Run: headless pygame with SDL's dummy video driver; simulated clock (each Clock.tick advances the game by its frame time, no real sleeping); random seed 0; keys injected as events and as key.get_pressed() state; no mouse input.
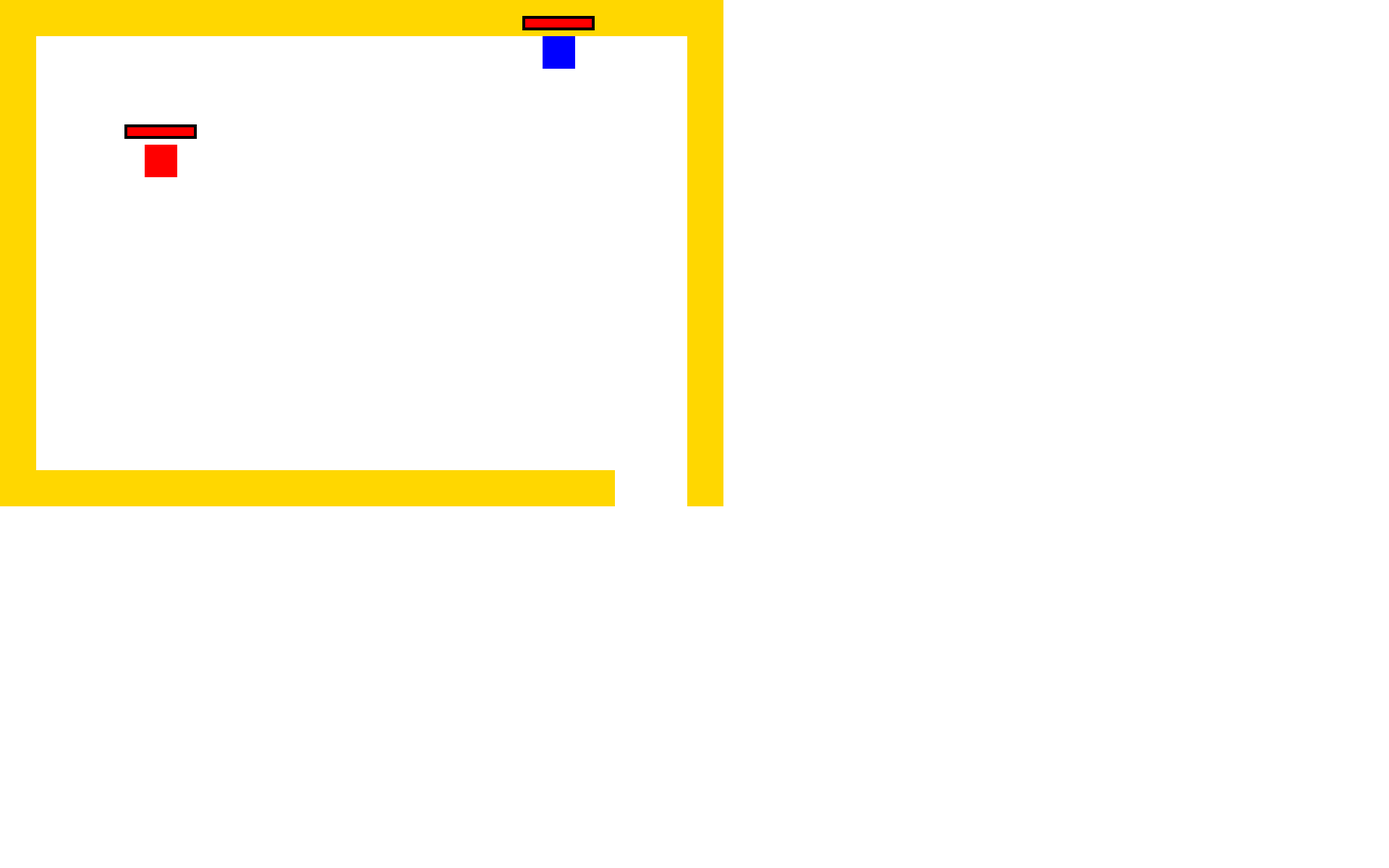
Frame 1 of 4 · flips 1–60 · no input
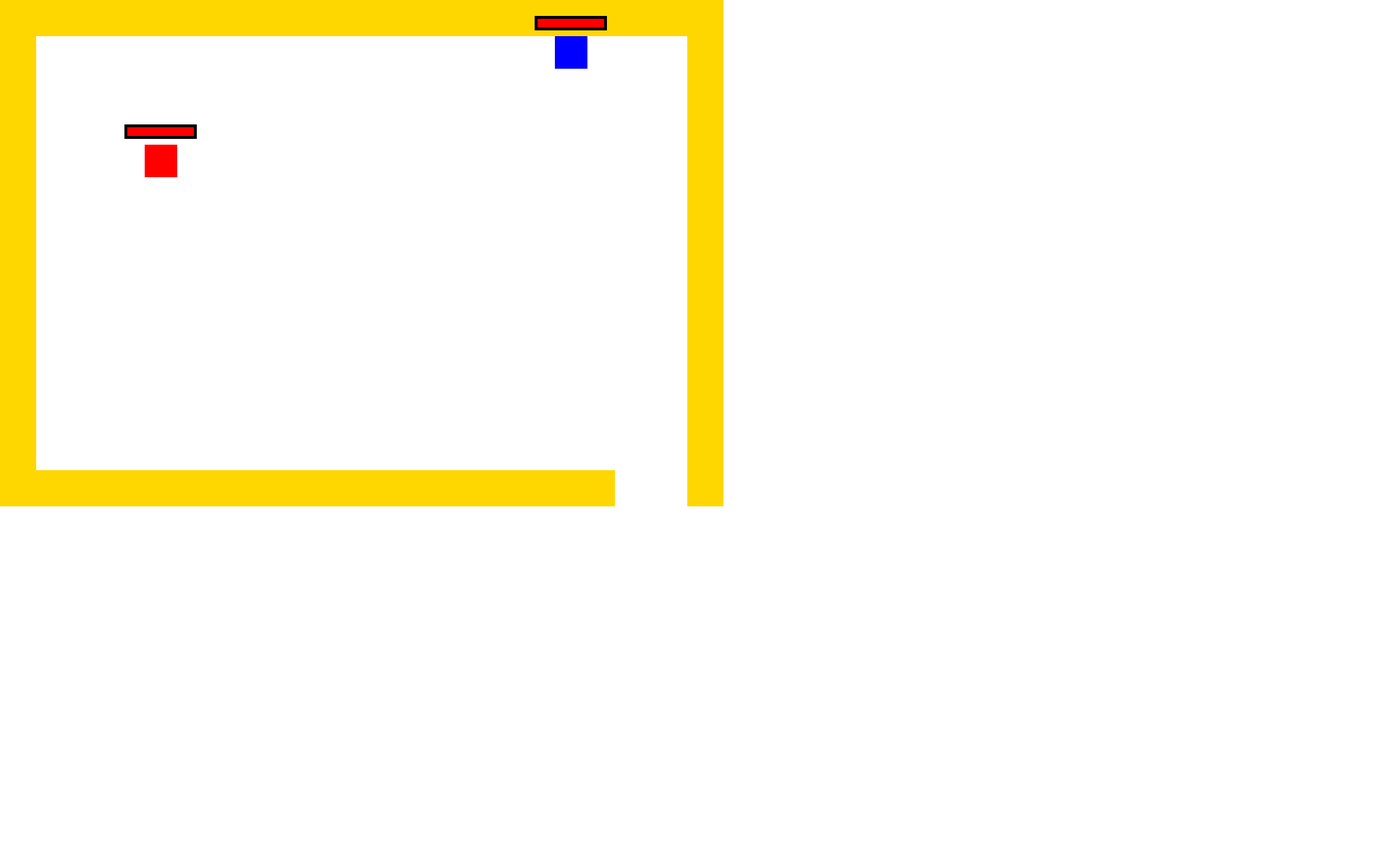
Frame 2 of 4 · flips 61–180 · tapped SPACE, RETURN · held RIGHT (→), D
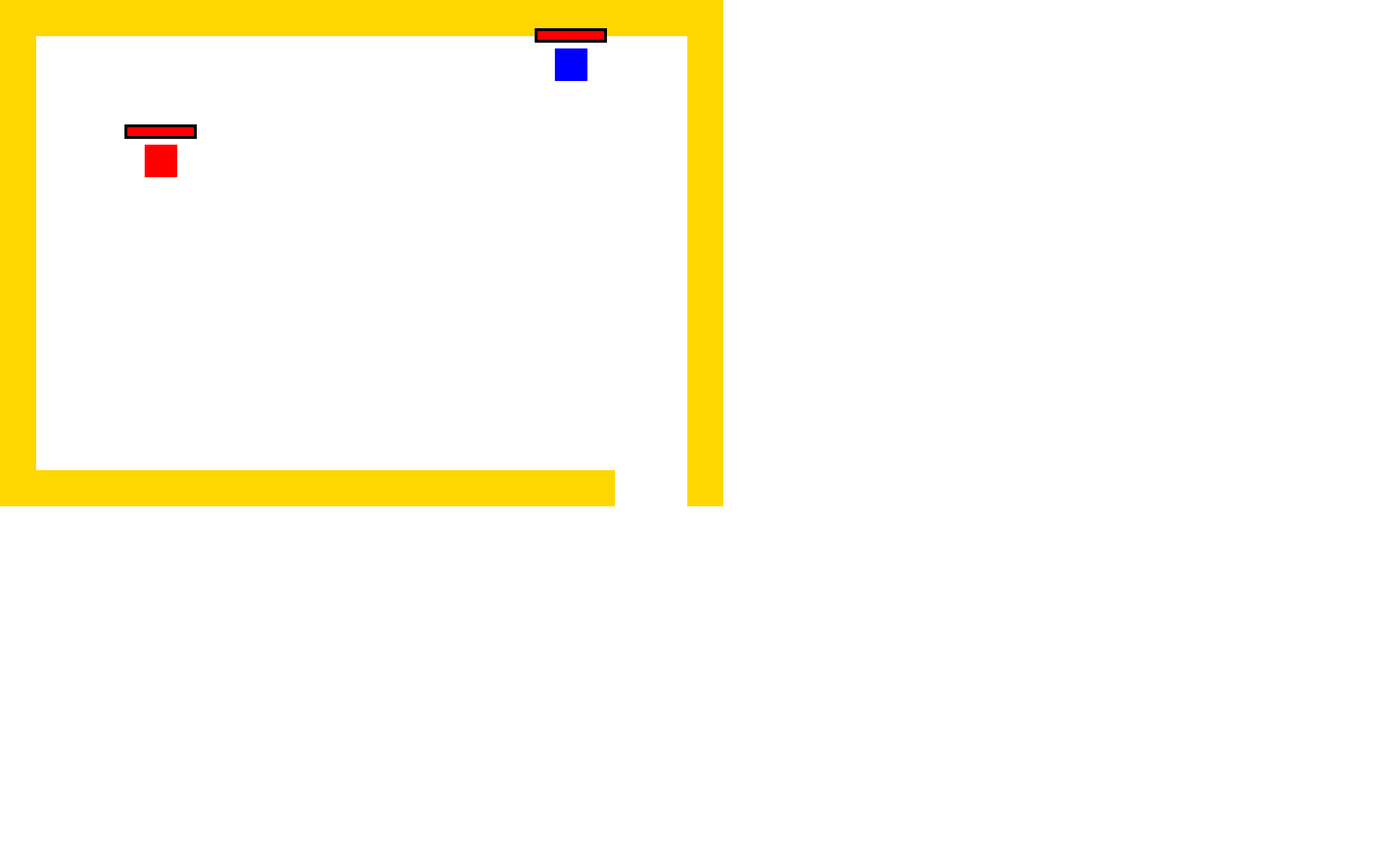
Frame 3 of 4 · flips 181–300 · held DOWN (↓), S
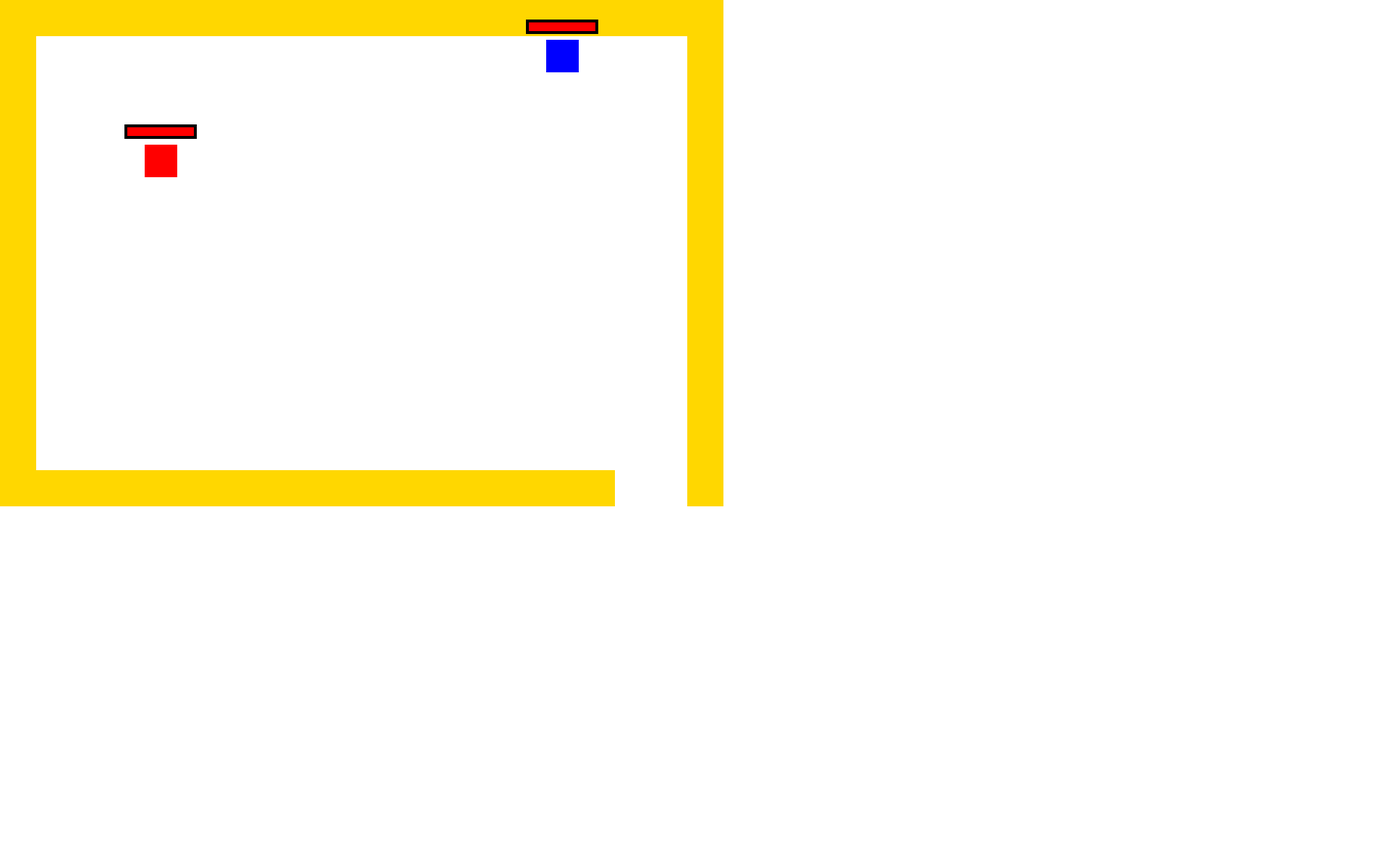
Frame 4 of 4 · flips 301–420 · held LEFT (←), A, UP (↑), W

The pygame program that drew these frames:

import pygame, sys, time, math



# future self: We need the following features: potions, then inventory, XP, NPC, change everything to classes, add more enemies
def collision_with_walls(walls, player):
    for wall in walls:
        if player.colliderect(wall):
            return True
    return False


def reset():
    global player_health, player_immunity, player_real_x, player_real_y, enemy_1_real_x, enemy_1_real_y, enemy_1_health, attacking_cooldown, melee_attack, player_facing_x, player_facing_y
    
    player_health = 10
    enemy_1_health = 5
    attacking_cooldown = 0
    melee_attack = False
    player_immunity = 0

    player_facing_x, player_facing_y = 1,0
    player.x = player_starting_x
    player.y = player_starting_y
    player_real_x = player_starting_x
    player_real_y = player_starting_y
    enemy_1.x, enemy_1.y = 200,200
    enemy_1_real_x, enemy_1_real_y = 200,200
    

pygame.init()
pygame.display.set_caption("Sami's RPG")

game_active = True
clock = pygame.time.Clock()
width, height = 1920, 1200
screen = pygame.display.set_mode((width, height), display = 0)
screen_rect = screen.get_rect()


player = pygame.Rect(960, 550, 45, 45)
player_real_x, player_real_y = 960, 550
movement_speed = 360
player_damage = 2
player_health = 10
player_immunity = 0
player_starting_x, player_starting_y = 0,0
melee_attack = False
player_facing_x, player_facing_y = 1,0

enemy_1 = pygame.Rect(200, 200, 45, 45)
enemy_1_speed = 300
enemy_1_real_x, enemy_1_real_y = 200, 200
enemy_1_damage = 1
enemy_1_health = 5
attacking_cooldown = 0

player_attacking_rect = pygame.Rect(player_starting_x, player_starting_y, 50, 50)

time_in_previous_frame = time.perf_counter()
FPS = 144
chase_range = 400
diagonal_factor = 0.7071
tile_size = 50
deadzone = 40
dt = 0 #time since last frame


#  use P for player spawn, . for empty space, # for walls
level_1_layout = [
    "####################",
    "#..............P...#",
    "#..................#",
    "#..................#",
    "#..................#",
    "#..................#",
    "#..................#",
    "#..................#",
    "#..................#",
    "#..................#",
    "#..................#",
    "#..................#",
    "#..................#",
    "#################..#"
]

level_1 = []

# level maker
for row_counter, row in enumerate(level_1_layout):
        for column_counter, char in enumerate(row):
            if char == '#':
                level_1.append(pygame.Rect((column_counter * tile_size, row_counter * tile_size, tile_size, tile_size)))
            elif char == 'P':
                player.topleft = (column_counter * tile_size, row_counter * tile_size)
                player_real_x = player.x # for syncing
                player_real_y = player.y # for syncing
                player_starting_x = column_counter * tile_size
                player_starting_y = row_counter * tile_size


while True:
    for event in pygame.event.get():
        
        if event.type == pygame.QUIT or (event.type == pygame.KEYDOWN and event.key == pygame.K_ESCAPE):
            pygame.quit()
            sys.exit()
        if game_active:
            if event.type == pygame.KEYDOWN and event.key == pygame.K_f:
                melee_attack = True
        else:
            if event.type == pygame.KEYDOWN and event.key == pygame.K_SPACE:
                game_active = True
                reset()

    screen.fill('White')


    
    if player_health <= 0:
        game_active = False
    else: game_active = True

    if game_active:

        # Player movement

        keys = pygame.key.get_pressed()
        direction_x = 0
        direction_y = 0
        
        # calculating direction
        if keys[pygame.K_w] or keys[pygame.K_UP]:
            direction_y -= 1
        if keys[pygame.K_s] or keys[pygame.K_DOWN]:
            direction_y += 1
        if keys[pygame.K_d] or keys[pygame.K_RIGHT]:
            direction_x += 1
        if keys[pygame.K_a] or keys[pygame.K_LEFT]:
            direction_x -= 1

        if direction_x != 0 or direction_y != 0:     
            player_facing_x, player_facing_y = direction_x, direction_y

        if direction_x != 0 and direction_y != 0:     # if we're going diagonally
            direction_x *= diagonal_factor
            direction_y *= diagonal_factor            # multiplying by 0.7(diagonal_factor) removes the extra 41% distance from moving diagonally
            player_facing_x, player_facing_y = direction_x, direction_y

        # distance = speed * time
        player_real_x += direction_x * movement_speed * dt
        player.x = player_real_x                      # we copy it so we dont chop off the decimals because rect doesnt allow decimals

        if collision_with_walls(level_1, player): 
            player_real_x -= direction_x * movement_speed * dt
            player.x = player_real_x
        
        # distance = speed * time
        player_real_y += direction_y * movement_speed * dt
        player.y = player_real_y                      # we copy it so we dont chop off the decimals since rect doesnt allow decimals
        
        if collision_with_walls(level_1, player):
            player_real_y -= direction_y * movement_speed * dt
            player.y = player_real_y


        player_position_before_clamp = player.topleft
        player.clamp_ip(screen_rect)
        if player.topleft != player_position_before_clamp:    # bug wherein after you clamp in place the player_real rect doesnt get clamped
            player_real_x, player_real_y = player.topleft


        

        # Enemy movement

        enemy_1_direction_x = 0
        enemy_1_direction_y = 0

        dx = player.centerx - enemy_1.centerx    # positive: player is to the right
        dy = player.centery - enemy_1.centery    # positive: player is below

        if math.hypot(dx, dy) < chase_range and enemy_1_health > 0:
            if dx > deadzone:
                enemy_1_direction_x += 1
            if dx < -deadzone:
                enemy_1_direction_x -= 1
            if dy > deadzone:
                enemy_1_direction_y += 1
            if dy < -deadzone:
                enemy_1_direction_y -= 1

            if enemy_1_direction_x != 0 and enemy_1_direction_y != 0:
                enemy_1_direction_y *= diagonal_factor
                enemy_1_direction_x *= diagonal_factor

            enemy_1_real_x += enemy_1_direction_x * enemy_1_speed * dt
            enemy_1.x = enemy_1_real_x
            if collision_with_walls(level_1, enemy_1):
                enemy_1_real_x -= enemy_1_direction_x * enemy_1_speed * dt
                enemy_1.x = enemy_1_real_x

            enemy_1_real_y += enemy_1_direction_y * enemy_1_speed * dt
            enemy_1.y = enemy_1_real_y
            if collision_with_walls(level_1, enemy_1):
                enemy_1_real_y -= enemy_1_direction_y * enemy_1_speed * dt
                enemy_1.y = enemy_1_real_y
        

        # health and damaging
        # player getting attacked
        if enemy_1.colliderect(player) and player_immunity == 0 and enemy_1_health > 0:
            player_health -= enemy_1_damage
            player_immunity = time.perf_counter()

        if (time.perf_counter() - player_immunity) > 2:
            player_immunity = 0

        player_health_outline = pygame.Rect(player.centerx - 50, player.centery - 50, 100 , 20)
        player_health_drawing = pygame.Rect(player.centerx - 50, player.centery - 50, 10*player_health , 20)

        # player attacking enemy

        if enemy_1_health > 0:
            enemy_1_health_outline = pygame.Rect(enemy_1.centerx - 50, enemy_1.centery - 50, 100 , 20)
            enemy_1_health_drawing = pygame.Rect(enemy_1.centerx - 50, enemy_1.centery - 50, 20*enemy_1_health , 20)

        
        player_attacking_rect.center = (player.centerx + 50*player_facing_x, player.centery +50 * player_facing_y)

        if melee_attack: 
            if attacking_cooldown == 0 and enemy_1_health >0:
                if player_attacking_rect.colliderect(enemy_1): # got a hit
                    enemy_1_health -= player_damage
                    attacking_cooldown = time.perf_counter()
                    melee_attack = False
                else:                                          # missed the attack 
                    melee_attack = False
            elif attacking_cooldown != 0:
                melee_attack = False

        if (time.perf_counter() - attacking_cooldown) > 1:
            attacking_cooldown = 0

    
        for wall in level_1:
            pygame.draw.rect(screen, "gold", wall)
        pygame.draw.rect(screen, "blue", player)
        pygame.draw.rect(screen, "Red", player_health_drawing)
        pygame.draw.rect(screen, "Black", player_health_outline, 4)
       

        if enemy_1_health > 0:
            pygame.draw.rect(screen, "red", enemy_1)
            pygame.draw.rect(screen, "Red", enemy_1_health_drawing)
            pygame.draw.rect(screen, "Black", enemy_1_health_outline, 4)
        


    else: # game is not active
        screen.fill("red")



    pygame.display.update()
    # for fps and movement (delta time)
    clock.tick(FPS)
    time_in_this_frame = time.perf_counter()
    dt = time_in_this_frame - time_in_previous_frame
    time_in_previous_frame = time_in_this_frame
